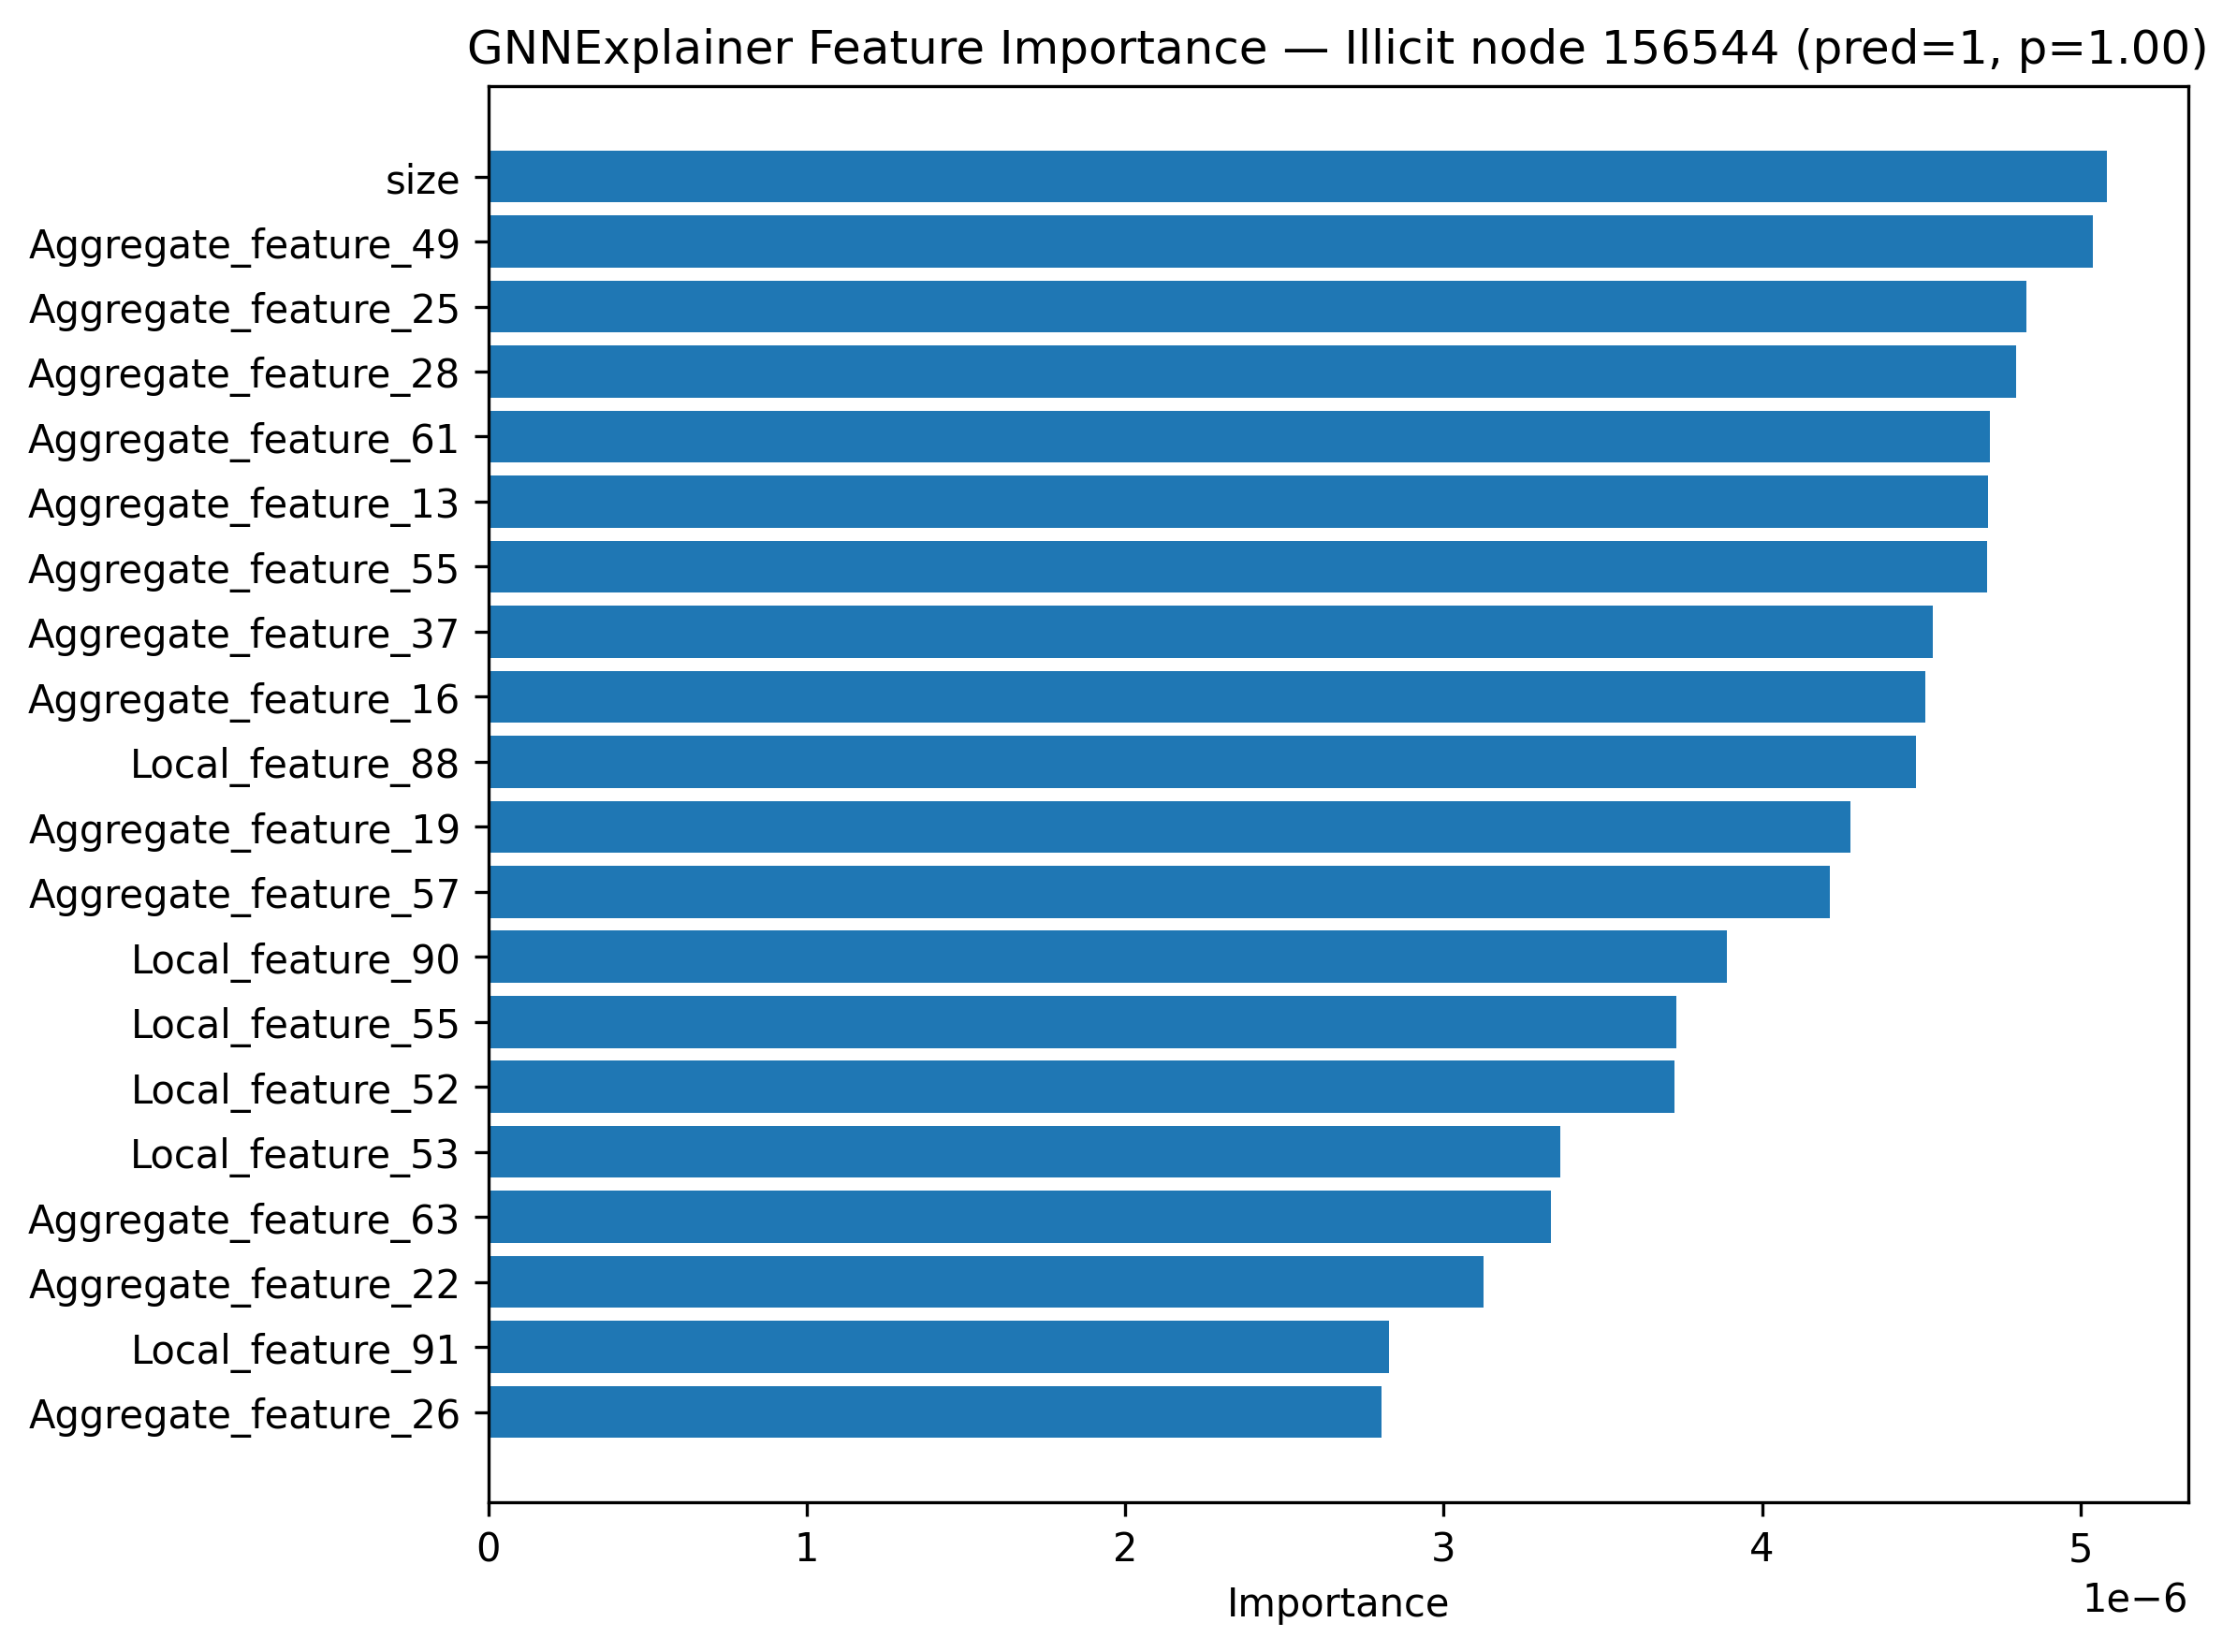

The file beside this chart, header and first rows:
feature, importance
size, 5.0832737e-06
Aggregate_feature_49, 5.038229e-06
Aggregate_feature_25, 4.830104e-06
Aggregate_feature_28, 4.798324e-06
Aggregate_feature_61, 4.716526e-06
Aggregate_feature_13, 4.710643e-06
Aggregate_feature_55, 4.7054887e-06
Aggregate_feature_37, 4.5357815e-06
Aggregate_feature_16, 4.5122106e-06
Local_feature_88, 4.4824014e-06
Aggregate_feature_19, 4.2763445e-06
Aggregate_feature_57, 4.2136926e-06
Local_feature_90, 3.890559e-06
Local_feature_55, 3.730356e-06
Local_feature_52, 3.7246957e-06
Local_feature_53, 3.3669783e-06
Aggregate_feature_63, 3.335613e-06
Aggregate_feature_22, 3.1253603e-06
Local_feature_91, 2.828011e-06
Aggregate_feature_26, 2.804774e-06
Aggregate_feature_50, 2.754446e-06
Local_feature_80, 2.6605314e-06
Aggregate_feature_62, 2.6198043e-06
Aggregate_feature_52, 2.5842157e-06
Aggregate_feature_64, 2.561266e-06
num_output_addresses, 2.5422323e-06
Aggregate_feature_51, 2.541459e-06
Local_feature_81, 2.489661e-06
Aggregate_feature_56, 2.4867288e-06
Aggregate_feature_10, 2.3706584e-06
Aggregate_feature_44, 2.324522e-06
Aggregate_feature_46, 2.3073087e-06
num_input_addresses, 2.2971742e-06
Local_feature_56, 2.2726795e-06
Local_feature_25, 2.2568008e-06
out_BTC_max, 2.2486668e-06
Local_feature_62, 2.247896e-06
Local_feature_76, 2.2425859e-06
Local_feature_33, 2.2401416e-06
Aggregate_feature_9, 2.237135e-06
Local_feature_57, 2.2366505e-06
Local_feature_37, 2.2315062e-06
Local_feature_21, 2.2298725e-06
Local_feature_24, 2.220767e-06
Local_feature_89, 2.2154816e-06
Aggregate_feature_21, 2.215297e-06
Aggregate_feature_20, 2.2146696e-06
Local_feature_38, 2.214423e-06
Aggregate_feature_47, 2.2106813e-06
Aggregate_feature_45, 2.201061e-06
Local_feature_86, 2.193781e-06
Local_feature_74, 2.1936787e-06
Aggregate_feature_72, 2.1913552e-06
Local_feature_32, 2.1864325e-06
Local_feature_69, 2.1860642e-06
Aggregate_feature_17, 2.184898e-06
Aggregate_feature_8, 2.18019e-06
Local_feature_61, 2.1784713e-06
in_BTC_total, 2.1757191e-06
Local_feature_73, 2.1749638e-06
... 122 more rows
